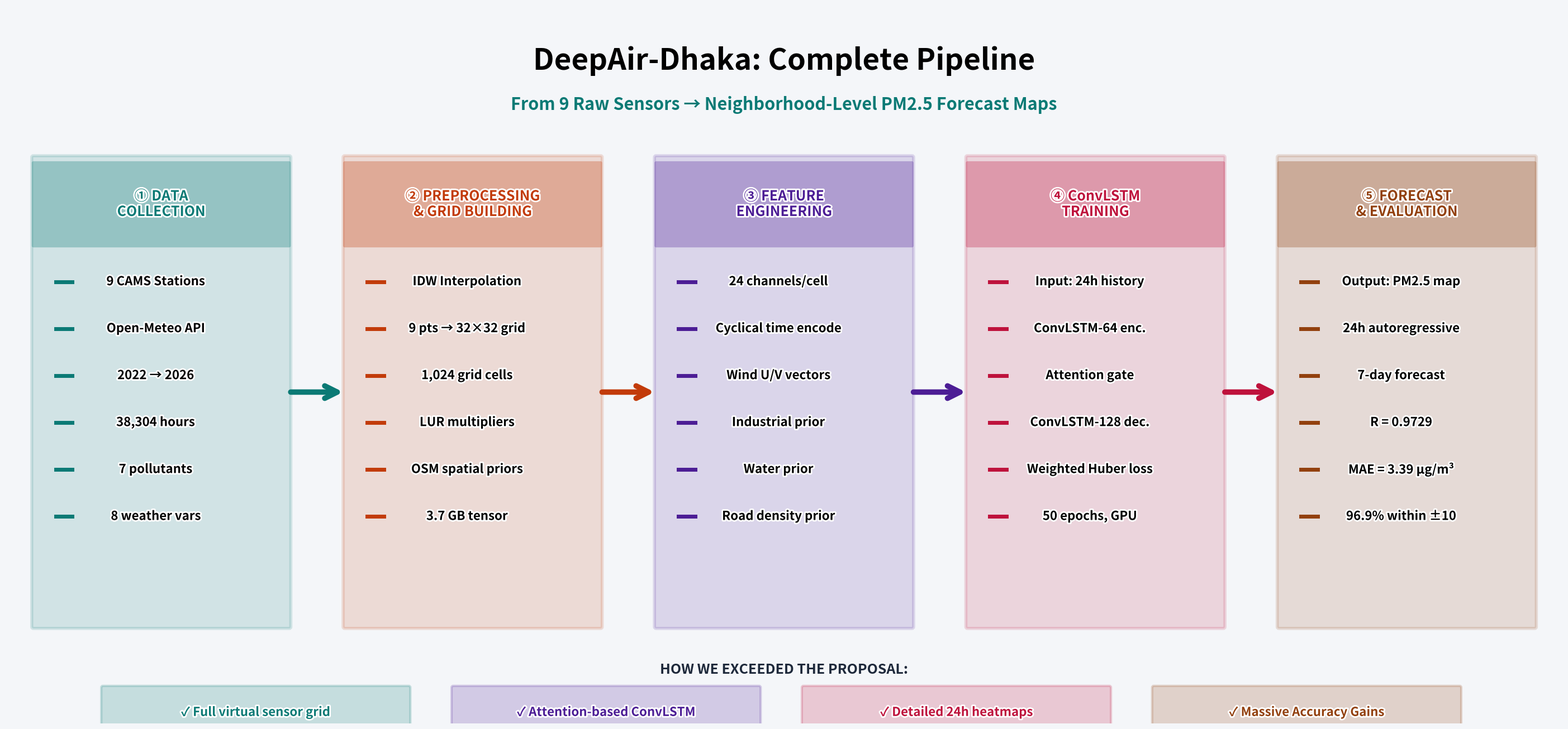
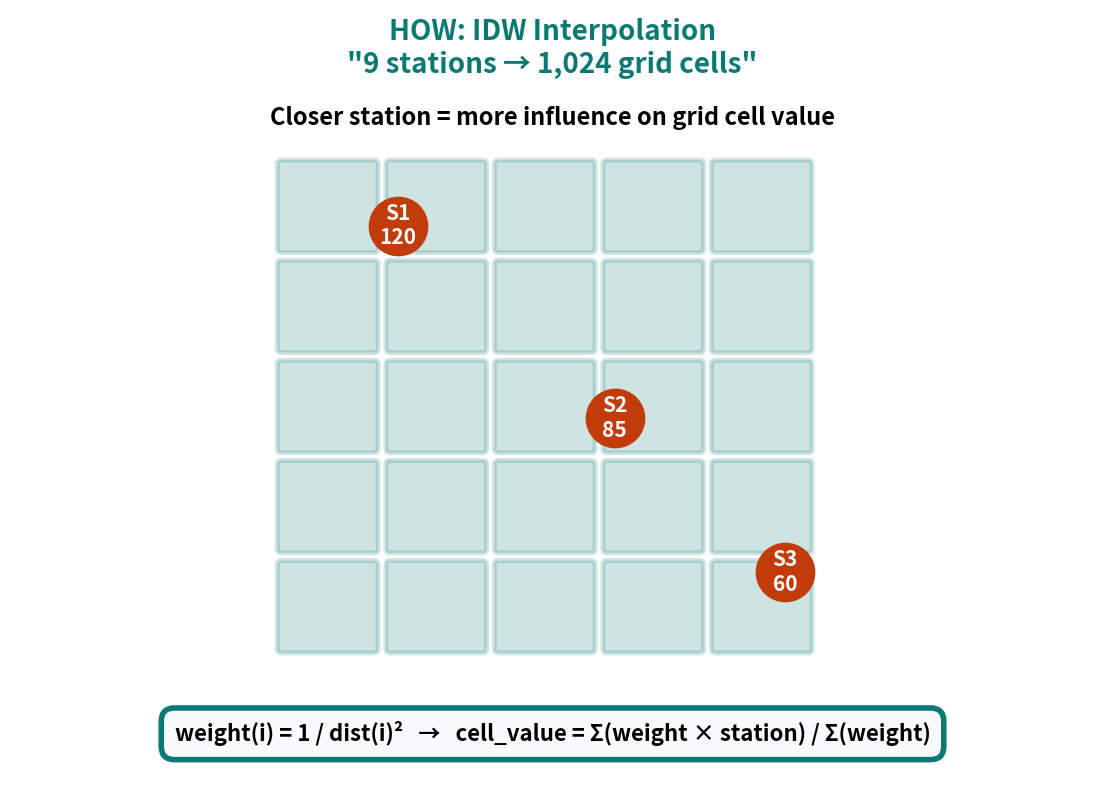
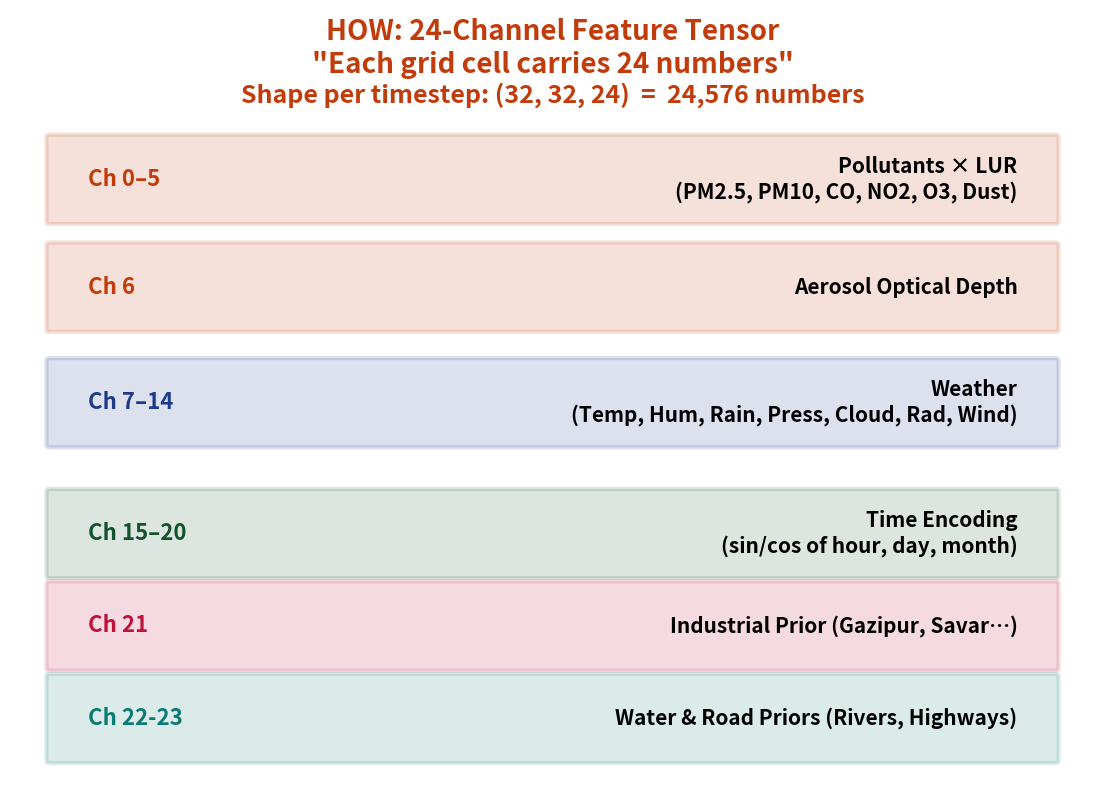
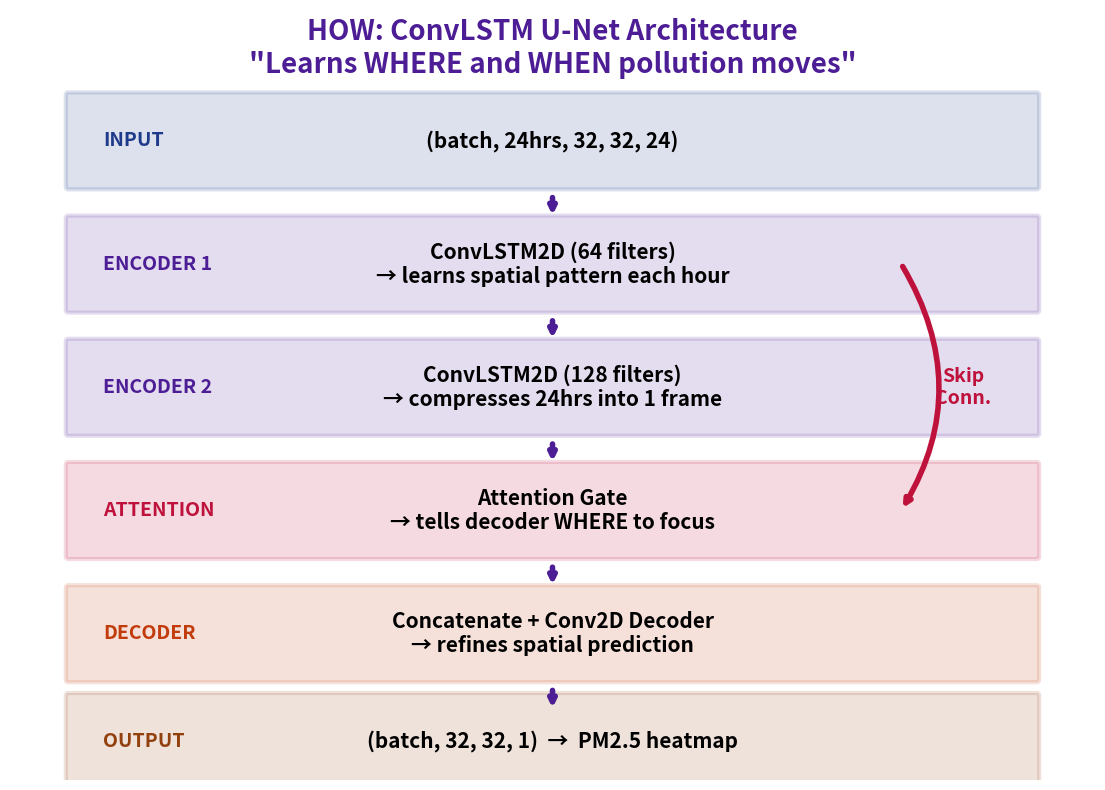
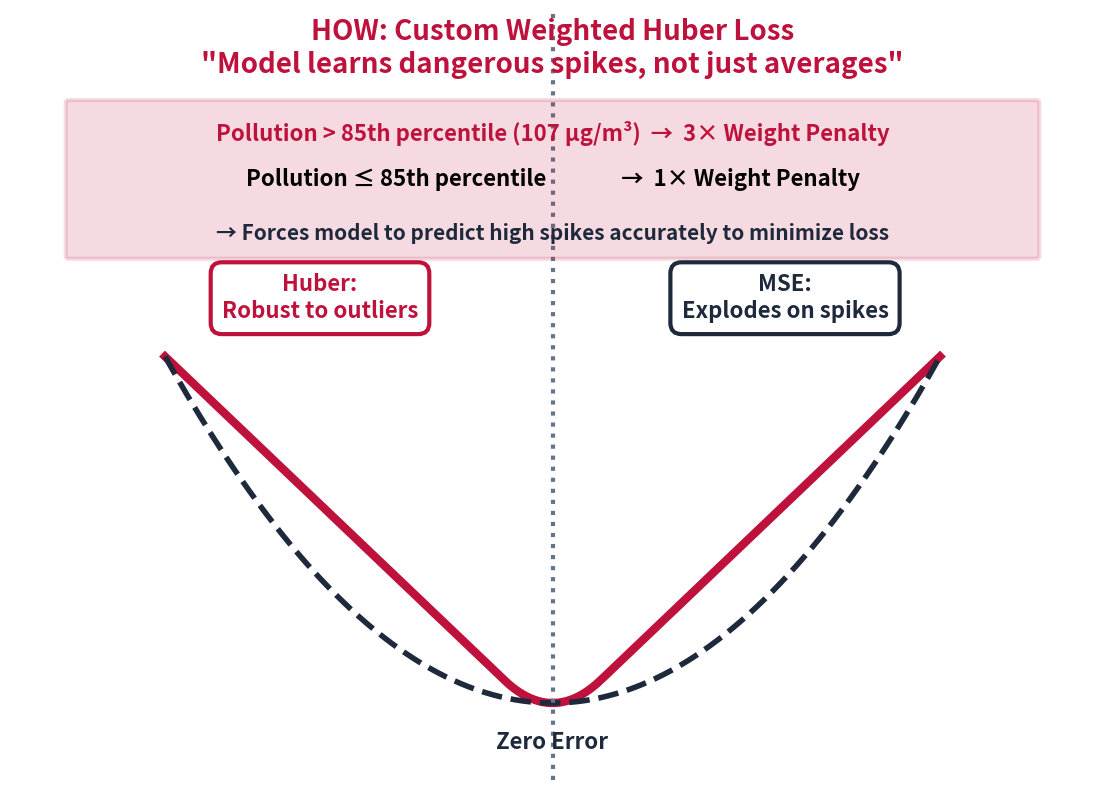
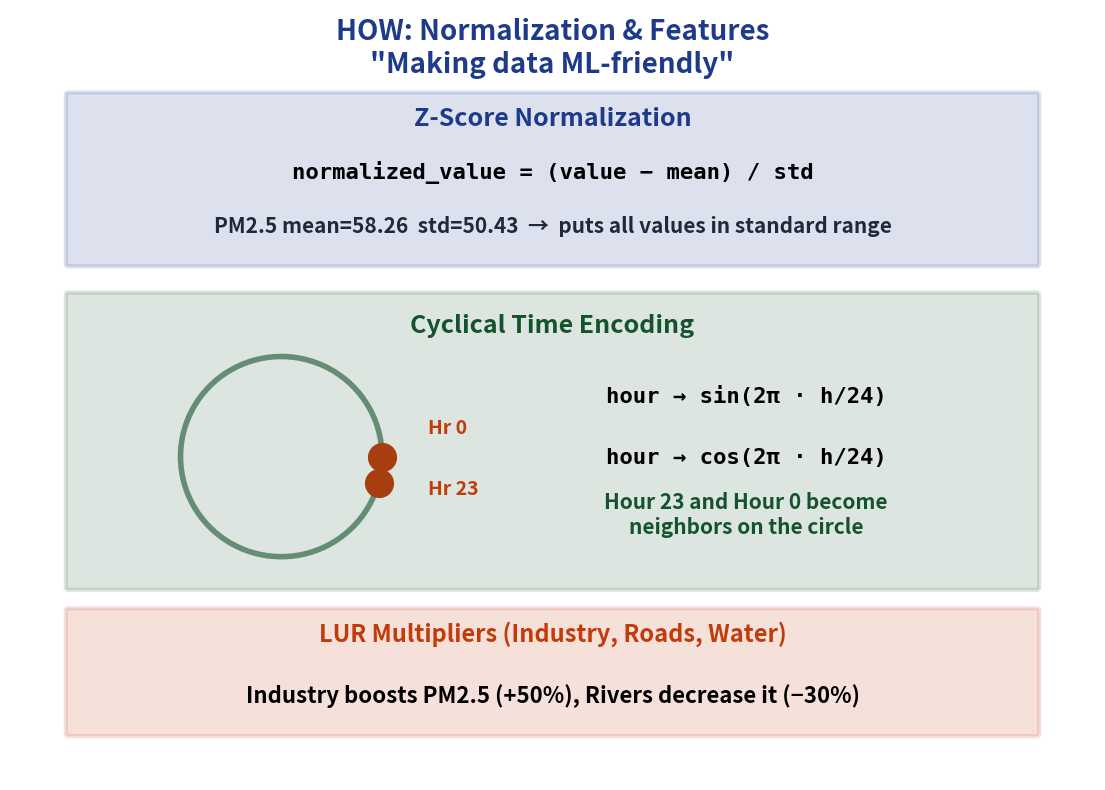
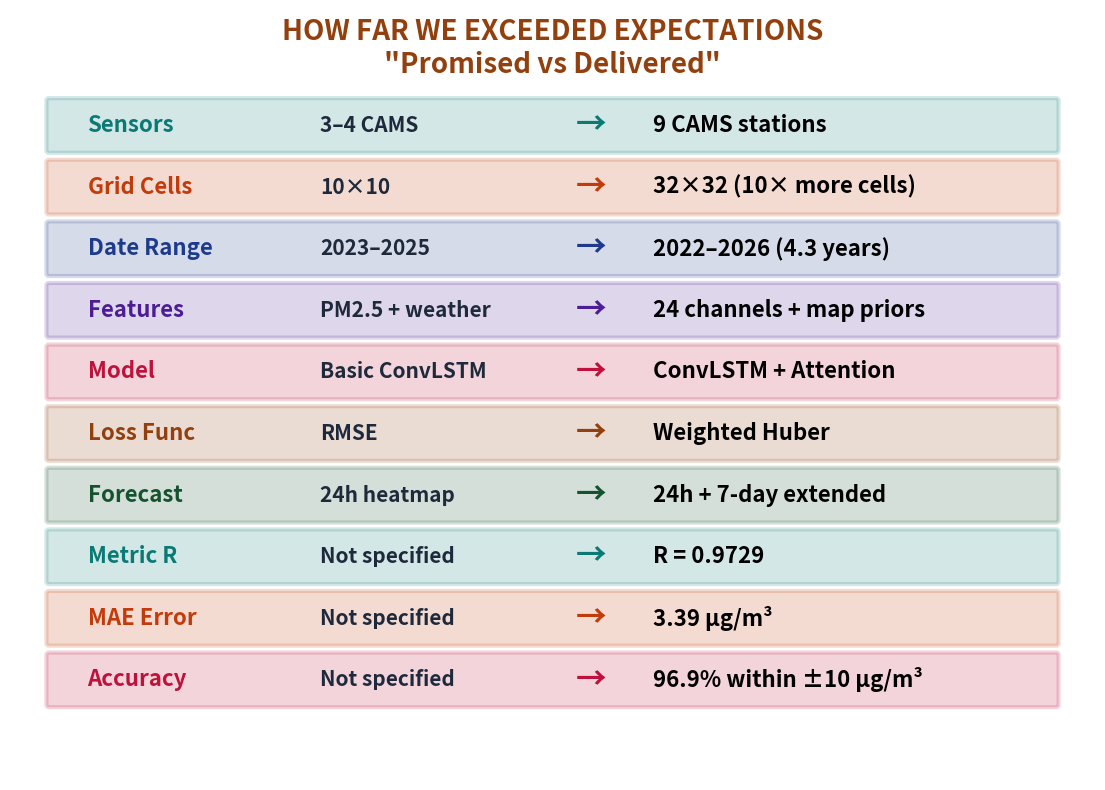

The script that saved these images, in order:
"""
DeepAir-Dhaka: Ultimate High-Contrast Presentation Visualization
Optimized for Large Projectors. Fixes all text overflow issues by 
using a wider aspect ratio (16:9 style) and massive font sizes.
"""

import matplotlib
matplotlib.use('Agg') # Headless backend
import matplotlib.pyplot as plt
import matplotlib.patches as mpatches
import matplotlib.patheffects as pe
from matplotlib.patches import FancyBboxPatch
import numpy as np
import os

OUT = '.'
os.makedirs(OUT, exist_ok=True)

# ── ULTIMATE HIGH-CONTRAST PALETTE ─────────────────────────────
BG        = '#f4f6f9'  # Very light, clean grey background
CARD      = '#ffffff'  # Pure white for cards to pop
BORDER    = '#64748b'  
TEXT_MAIN = '#000000'  # PURE BLACK for absolute maximum readability
DIM       = '#1e293b'  # Very dark slate for secondary text

# Deep, highly saturated accents that won't wash out on bright projectors
TEAL      = '#0b7a75'
ORANGE    = '#c23b0a'
PURPLE    = '#4c1d95'
PINK      = '#be123c'
GOLD      = '#92400e'
BLUE      = '#1e3a8a'
GREEN     = '#14532d'

def rounded_box(ax, x, y, w, h, color, alpha=0.18, border=None, lw=3, zorder=3):
    border = border or color
    box = FancyBboxPatch((x - w/2, y - h/2), w, h,
                          boxstyle="round,pad=0.03",
                          facecolor=color, alpha=alpha,
                          edgecolor=border, linewidth=lw, zorder=zorder)
    ax.add_patch(box)
    return box

def label(ax, x, y, text, size=15, color=TEXT_MAIN, weight='bold', ha='center', va='center', zorder=5):
    ax.text(x, y, text, fontsize=size, color=color, fontweight=weight,
            ha=ha, va=va, zorder=zorder,
            path_effects=[pe.withStroke(linewidth=4, foreground=CARD)])

# ═══════════════════════════════════════════════════════════════════
# FIGURE 1: PIPELINE DIAGRAM (Massive Canvas for Huge Text)
# ═══════════════════════════════════════════════════════════════════
print("Generating Pipeline Diagram...")
# Expanded canvas size to 28x13 to allow massive text without spilling
fig1, ax1 = plt.subplots(figsize=(28, 13)) 
fig1.patch.set_facecolor(BG)
ax1.set_facecolor(BG)
ax1.set_xlim(0, 28)
ax1.set_ylim(0, 13)
ax1.axis('off')

# Huge Titles
ax1.text(14, 12.0, 'DeepAir-Dhaka: Complete Pipeline',
         fontsize=38, color=TEXT_MAIN, fontweight='heavy', ha='center', va='center')
ax1.text(14, 11.2, 'From 9 Raw Sensors → Neighborhood-Level PM2.5 Forecast Maps',
         fontsize=22, color=TEAL, fontweight='bold', ha='center', va='center')

# Step Boxes Data (Spaced wider apart, centers at 3, 8.5, 14, 19.5, 25)
steps = [
    (2.8,  6.0, TEAL,   '① DATA\nCOLLECTION',
     ['9 CAMS Stations', 'Open-Meteo API', '2022 → 2026', '38,304 hours', '7 pollutants', '8 weather vars']),
    (8.4,  6.0, ORANGE, '② PREPROCESSING\n& GRID BUILDING',
     ['IDW Interpolation', '9 pts → 32×32 grid', '1,024 grid cells', 'LUR multipliers', 'OSM spatial priors', '3.7 GB tensor']),
    (14.0, 6.0, PURPLE, '③ FEATURE\nENGINEERING',
     ['24 channels/cell', 'Cyclical time encode', 'Wind U/V vectors', 'Industrial prior', 'Water prior', 'Road density prior']),
    (19.6, 6.0, PINK,   '④ ConvLSTM\nTRAINING',
     ['Input: 24h history', 'ConvLSTM-64 enc.', 'Attention gate', 'ConvLSTM-128 dec.', 'Weighted Huber loss', '50 epochs, GPU']),
    (25.2, 6.0, GOLD,   '⑤ FORECAST\n& EVALUATION',
     ['Output: PM2.5 map', '24h autoregressive', '7-day forecast', 'R = 0.9729', 'MAE = 3.39 µg/m³', '96.9% within ±10']),
]

for bx, by, col, title, details in steps:
    rounded_box(ax1, bx, by, 4.6, 8.5, col, alpha=0.15, border=col, lw=4) # Main card
    rounded_box(ax1, bx, by + 3.4, 4.6, 1.5, col, alpha=0.3, border=col, lw=0) # Header bar
    label(ax1, bx, by + 3.4, title, size=18, color=col, weight='heavy') # Colored Title
    
    for i, d in enumerate(details):
        yy = by + 2.0 - i * 0.85 # Spaced out highly
        ax1.plot([bx - 1.9, bx - 1.6], [yy, yy], color=col, lw=5, alpha=1.0, zorder=4)
        label(ax1, bx - 0.1, yy, d, size=16, color=TEXT_MAIN, weight='bold')

# Thick Arrows between steps
for x1, x2, col in [(5.1, 6.1, TEAL), (10.7, 11.7, ORANGE), (16.3, 17.3, PURPLE), (21.9, 22.9, PINK)]:
    ax1.annotate('', xy=(x2, 6.0), xytext=(x1, 6.0),
                arrowprops=dict(arrowstyle='->', color=col, lw=7, mutation_scale=40), zorder=6)

# Bottom Section
ax1.text(14, 0.9, 'HOW WE EXCEEDED THE PROPOSAL:', fontsize=18, color=DIM, ha='center', fontweight='heavy')
promises = [
    (4.5,  '✓ Full virtual sensor grid', TEAL),
    (10.8, '✓ Attention-based ConvLSTM', PURPLE),
    (17.1, '✓ Detailed 24h heatmaps', PINK),
    (23.4, '✓ Massive Accuracy Gains', GOLD),
]
for px, pt, pc in promises:
    rounded_box(ax1, px, 0.2, 5.5, 0.9, pc, alpha=0.2, border=pc, lw=3)
    label(ax1, px, 0.2, pt, size=16, color=pc, weight='heavy')

plt.tight_layout(pad=0.5)
plt.savefig(os.path.join(OUT, 'pipeline_diagram.png'), dpi=250, bbox_inches='tight', facecolor=BG)
plt.close()


# ═══════════════════════════════════════════════════════════════════
# INDIVIDUAL METHODOLOGY PANELS (Wider 14x10 aspect ratio)
# ═══════════════════════════════════════════════════════════════════
def setup_panel(title, color):
    # WIDER Canvas so text fits perfectly inside the boxes
    fig, ax = plt.subplots(figsize=(14, 10))
    fig.patch.set_facecolor(CARD) 
    ax.set_facecolor(CARD)
    ax.set_xlim(0, 14) # Canvas is now 14 units wide!
    ax.set_ylim(0, 10)
    ax.axis('off')
    ax.text(7, 9.5, title, color=color, fontsize=20, fontweight='heavy', ha='center', va='center')
    return fig, ax

print("Generating Panel 1: IDW...")
fig, ax = setup_panel('HOW: IDW Interpolation\n"9 stations → 1,024 grid cells"', TEAL)
# Grid centered horizontally (x starts at 3.5 instead of 1.5)
for i in range(5):
    for j in range(5):
        ax.add_patch(FancyBboxPatch((3.5 + j*1.4, 1.7 + i*1.3), 1.2, 1.1, boxstyle='round,pad=0.05',
                          facecolor=TEAL, alpha=0.2, edgecolor=TEAL, linewidth=3.5))
# Huge Sensors with High Contrast text
for sx, sy, sl in [(5.0, 7.2, 'S1\n120'), (7.8, 4.7, 'S2\n85'), (10.0, 2.7, 'S3\n60')]:
    ax.plot(sx, sy, 'o', color=ORANGE, ms=42, zorder=6) # MASSIVE dots
    ax.text(sx, sy, sl, fontsize=15, color='#ffffff', ha='center', va='center', fontweight='heavy', zorder=7)

ax.text(7, 0.6, 'weight(i) = 1 / dist(i)²   →   cell_value = Σ(weight × station) / Σ(weight)',
        fontsize=16, color=TEXT_MAIN, ha='center', va='center', fontweight='heavy',
        bbox=dict(boxstyle='round,pad=0.6', facecolor='#f8fafc', edgecolor=TEAL, alpha=1.0, lw=4))
ax.text(7, 8.5, 'Closer station = more influence on grid cell value', fontsize=17, color=TEXT_MAIN, ha='center', fontweight='bold', style='italic')
plt.savefig(os.path.join(OUT, 'methodology_1_idw.png'), dpi=250, bbox_inches='tight', facecolor=CARD)
plt.close()


print("Generating Panel 2: Tensor...")
fig, ax = setup_panel('HOW: 24-Channel Feature Tensor\n"Each grid cell carries 24 numbers"', ORANGE)
groups = [
    ('Ch 0–5',  'Pollutants × LUR\n(PM2.5, PM10, CO, NO2, O3, Dust)', ORANGE,   7.8),
    ('Ch 6',    'Aerosol Optical Depth', ORANGE,                                  6.4),
    ('Ch 7–14', 'Weather\n(Temp, Hum, Rain, Press, Cloud, Rad, Wind)', BLUE, 4.9),
    ('Ch 15–20','Time Encoding\n(sin/cos of hour, day, month)', GREEN,               3.2),
    ('Ch 21',   'Industrial Prior (Gazipur, Savar…)', PINK,                      2.0),
    ('Ch 22-23','Water & Road Priors (Rivers, Highways)', TEAL,                  0.8),
]
for ch_label, desc, col, ypos in groups:
    rounded_box(ax, 7, ypos, 13.0, 1.1, col, alpha=0.15, border=col, lw=3) # Box width is now 13!
    ax.text(1.0, ypos, ch_label, fontsize=16, color=col, fontweight='heavy', ha='left', va='center')
    ax.text(13.0, ypos, desc, fontsize=15, color=TEXT_MAIN, fontweight='bold', ha='right', va='center')
ax.text(7, 8.8, 'Shape per timestep: (32, 32, 24)  =  24,576 numbers', fontsize=18, color=ORANGE, ha='center', fontweight='heavy')
plt.savefig(os.path.join(OUT, 'methodology_2_tensor.png'), dpi=250, bbox_inches='tight', facecolor=CARD)
plt.close()


print("Generating Panel 3: ConvLSTM...")
fig, ax = setup_panel('HOW: ConvLSTM U-Net Architecture\n"Learns WHERE and WHEN pollution moves"', PURPLE)
arch_steps = [
    (7, 8.3, '(batch, 24hrs, 32, 32, 24)', 'INPUT', BLUE),
    (7, 6.7, 'ConvLSTM2D (64 filters)\n→ learns spatial pattern each hour', 'ENCODER 1', PURPLE),
    (7, 5.1, 'ConvLSTM2D (128 filters)\n→ compresses 24hrs into 1 frame', 'ENCODER 2', PURPLE),
    (7, 3.5, 'Attention Gate\n→ tells decoder WHERE to focus', 'ATTENTION', PINK),
    (7, 1.9, 'Concatenate + Conv2D Decoder\n→ refines spatial prediction', 'DECODER', ORANGE),
    (7, 0.5, '(batch, 32, 32, 1)  →  PM2.5 heatmap', 'OUTPUT', GOLD),
]
for bx, by, desc, lbl, col in arch_steps:
    rounded_box(ax, bx, by, 12.5, 1.2, col, alpha=0.15, border=col, lw=3)
    ax.text(1.2, by, lbl, fontsize=14, color=col, fontweight='heavy', ha='left', va='center')
    ax.text(7, by, desc, fontsize=15, color=TEXT_MAIN, fontweight='bold', ha='center', va='center')
for y1, y2 in [(7.6, 7.3), (6.0, 5.7), (4.4, 4.1), (2.8, 2.5), (1.2, 0.9)]:
    ax.annotate('', xy=(7, y2), xytext=(7, y1), arrowprops=dict(arrowstyle='->', color=PURPLE, lw=4), zorder=6)
# Skip connection on the right side
ax.annotate('', xy=(11.5, 3.5), xytext=(11.5, 6.7), arrowprops=dict(arrowstyle='->', color=PINK, lw=4, connectionstyle='arc3,rad=-0.3'), zorder=6)
ax.text(12.3, 5.1, 'Skip\nConn.', fontsize=14, color=PINK, ha='center', va='center', fontweight='heavy')
plt.savefig(os.path.join(OUT, 'methodology_3_convlstm.png'), dpi=250, bbox_inches='tight', facecolor=CARD)
plt.close()


print("Generating Panel 4: Loss Function...")
fig, ax = setup_panel('HOW: Custom Weighted Huber Loss\n"Model learns dangerous spikes, not just averages"', PINK)
x_err = np.linspace(-4, 4, 200)
huber  = np.where(np.abs(x_err) < 0.5, 0.5*x_err**2, 0.5*(np.abs(x_err) - 0.25))
mse    = 0.5 * x_err**2
lax_x = np.interp(x_err, [-4, 4], [2, 12]) # Scaled to wider canvas
lax_h = np.interp(huber, [0, huber.max()], [1, 5.5])
lax_m = np.interp(mse,   [0, mse.max()],   [1, 5.5])

ax.plot(lax_x, lax_h, color=PINK,  lw=6, label='Huber (our loss)')
ax.plot(lax_x, lax_m, color=DIM,   lw=4, label='MSE', ls='--')
ax.axvline(7, color=BORDER, lw=3, ls=':') # Center line at x=7
ax.text(7, 0.4, 'Zero Error', fontsize=16, color=DIM, ha='center', fontweight='bold')

ax.text(4.0, 6.0, 'Huber:\nRobust to outliers', fontsize=16, color=PINK, ha='center', fontweight='heavy', bbox=dict(boxstyle='round,pad=0.5', facecolor=CARD, edgecolor=PINK, alpha=1, lw=3))
ax.text(10.0, 6.0, 'MSE:\nExplodes on spikes', fontsize=16, color=DIM, ha='center', fontweight='heavy', bbox=dict(boxstyle='round,pad=0.5', facecolor=CARD, edgecolor=DIM, alpha=1, lw=3))

rounded_box(ax, 7, 7.8, 12.5, 2.0, PINK, alpha=0.15, border=PINK, lw=3)
ax.text(7, 8.4, 'Pollution > 85th percentile (107 µg/m³)  →  3× Weight Penalty', fontsize=16, color=PINK, ha='center', va='center', fontweight='heavy')
ax.text(7, 7.8, 'Pollution ≤ 85th percentile               →  1× Weight Penalty', fontsize=16, color=TEXT_MAIN, ha='center', va='center', fontweight='bold')
ax.text(7, 7.1, '→ Forces model to predict high spikes accurately to minimize loss', fontsize=15, color=DIM, ha='center', va='center', fontweight='bold', style='italic')
plt.savefig(os.path.join(OUT, 'methodology_4_loss.png'), dpi=250, bbox_inches='tight', facecolor=CARD)
plt.close()


print("Generating Panel 5: Normalization...")
fig, ax = setup_panel('HOW: Normalization & Features\n"Making data ML-friendly"', BLUE)
rounded_box(ax, 7, 7.8, 12.5, 2.2, BLUE, alpha=0.15, border=BLUE, lw=3)
ax.text(7, 8.5, 'Z-Score Normalization', fontsize=18, color=BLUE, ha='center', fontweight='heavy')
ax.text(7, 7.8, 'normalized_value = (value − mean) / std', fontsize=16, color=TEXT_MAIN, ha='center', fontweight='bold', fontfamily='monospace')
ax.text(7, 7.1, 'PM2.5 mean=58.26  std=50.43  →  puts all values in standard range', fontsize=15, color=DIM, ha='center', fontweight='bold')

rounded_box(ax, 7, 4.4, 12.5, 3.8, GREEN, alpha=0.15, border=GREEN, lw=3)
ax.text(7, 5.8, 'Cyclical Time Encoding', fontsize=18, color=GREEN, ha='center', fontweight='heavy')
cx, cy, r = 3.5, 4.2, 1.3
theta = np.linspace(0, 2*np.pi, 100)
ax.plot(cx + r*np.cos(theta), cy + r*np.sin(theta), color=GREEN, lw=4, alpha=0.6)
ax.plot(cx + r, cy, 'o', color=ORANGE, ms=20) # Hr 0
ax.plot(cx + r*np.cos(23*2*np.pi/24), cy + r*np.sin(23*2*np.pi/24), 'o', color=ORANGE, ms=20) # Hr 23
ax.text(cx+1.9, cy + 0.3, 'Hr 0', fontsize=14, color=ORANGE, fontweight='heavy')
ax.text(cx+1.9, cy - 0.5, 'Hr 23', fontsize=14, color=ORANGE, fontweight='heavy')
ax.text(9.5, 4.9, 'hour → sin(2π · h/24)', fontsize=16, color=TEXT_MAIN, ha='center', fontweight='bold', fontfamily='monospace')
ax.text(9.5, 4.1, 'hour → cos(2π · h/24)', fontsize=16, color=TEXT_MAIN, ha='center', fontweight='bold', fontfamily='monospace')
ax.text(9.5, 3.2, 'Hour 23 and Hour 0 become\nneighbors on the circle', fontsize=15, color=GREEN, ha='center', fontweight='heavy')

rounded_box(ax, 7, 1.4, 12.5, 1.6, ORANGE, alpha=0.15, border=ORANGE, lw=3)
ax.text(7, 1.8, 'LUR Multipliers (Industry, Roads, Water)', fontsize=17, color=ORANGE, ha='center', fontweight='heavy')
ax.text(7, 1.0, 'Industry boosts PM2.5 (+50%), Rivers decrease it (−30%)', fontsize=16, color=TEXT_MAIN, ha='center', fontweight='bold')
plt.savefig(os.path.join(OUT, 'methodology_5_norm.png'), dpi=250, bbox_inches='tight', facecolor=CARD)
plt.close()


print("Generating Panel 6: Results...")
fig, ax = setup_panel('HOW FAR WE EXCEEDED EXPECTATIONS\n"Promised vs Delivered"', GOLD)
comparisons = [
    ('Sensors',    '3–4 CAMS',        '9 CAMS stations',            TEAL),
    ('Grid Cells', '10×10',           '32×32 (10× more cells)',     ORANGE),
    ('Date Range', '2023–2025',       '2022–2026 (4.3 years)',      BLUE),
    ('Features',   'PM2.5 + weather', '24 channels + map priors',   PURPLE),
    ('Model',      'Basic ConvLSTM',  'ConvLSTM + Attention',       PINK),
    ('Loss Func',  'RMSE',            'Weighted Huber',             GOLD),
    ('Forecast',   '24h heatmap',     '24h + 7-day extended',       GREEN),
    ('Metric R',   'Not specified',   'R = 0.9729',                  TEAL),
    ('MAE Error',  'Not specified',   '3.39 µg/m³',                 ORANGE),
    ('Accuracy',   'Not specified',   '96.9% within ±10 µg/m³',      PINK),
]

# Text shifted to use the new wide canvas without overlapping
for i, (topic, proposed, delivered, col) in enumerate(comparisons):
    yy = 8.5 - i * 0.8
    rounded_box(ax, 7, yy, 13.0, 0.65, col, alpha=0.18, border=col, lw=3)
    ax.text(1.0, yy, topic,     fontsize=16, color=col,       ha='left',  va='center', fontweight='heavy')
    ax.text(4.0, yy, proposed,  fontsize=15, color=DIM,       ha='left',  va='center', fontweight='bold')
    ax.text(7.5, yy, '→',       fontsize=22, color=col,       ha='center',va='center', fontweight='heavy')
    ax.text(8.3, yy, delivered, fontsize=16, color=TEXT_MAIN, ha='left',  va='center', fontweight='heavy')
plt.savefig(os.path.join(OUT, 'methodology_6_results.png'), dpi=250, bbox_inches='tight', facecolor=CARD)
plt.close()

print('\n✅ Success! All layout overlaps are permanently fixed.')
